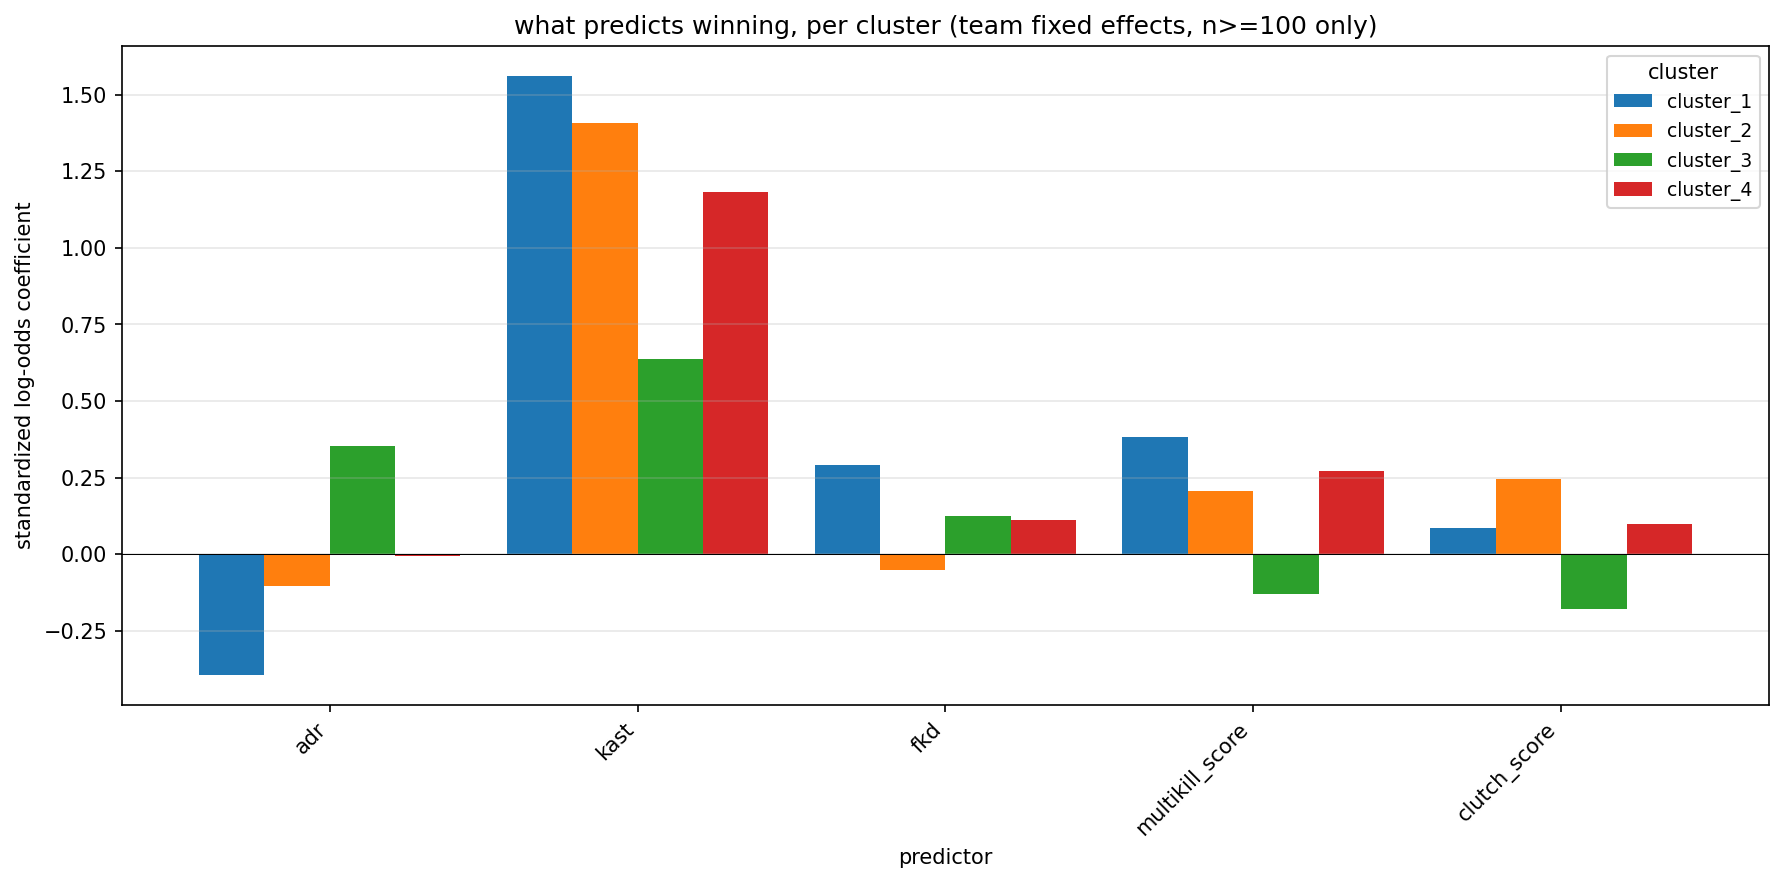

Values plotted in this chart, from the file beside it:
, cluster_1, cluster_2, cluster_3, cluster_4
adr, -0.3931, -0.1038, 0.352, -0.007593
kast, 1.56, 1.408, 0.6361, 1.182
fkd, 0.2924, -0.05315, 0.1236, 0.1103
multikill_score, 0.3814, 0.206, -0.1313, 0.2705
clutch_score, 0.08561, 0.2468, -0.1806, 0.09763
